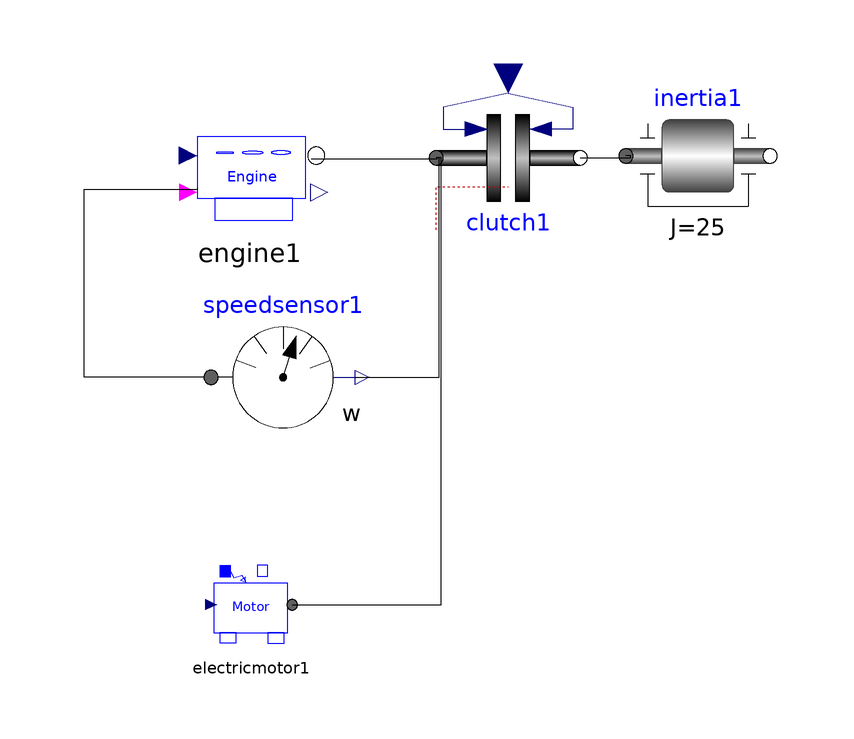

Above is the diagram view of the following Modelica model: its components placed by their Placement annotations and its connect equations drawn as lines.

model EngineClutchTest
  Modelica.Mechanics.Rotational.Components.Inertia inertia1(J = 25, w(start = 150)) annotation(Placement(visible = true, transformation(origin = {46.8217,15.1938}, extent = {{-12,-12},{12,12}}, rotation = 0)));
  Modelica.Mechanics.Rotational.Components.Clutch clutch1 annotation(Placement(visible = true, transformation(origin = {15.1938,14.8837}, extent = {{-12,-12},{12,12}}, rotation = 0)));
  Engine engine1 annotation(Placement(visible = true, transformation(origin = {-27.907,14.5736}, extent = {{-12,-12},{12,12}}, rotation = 0)));
  Modelica.Mechanics.Rotational.Sensors.SpeedSensor speedsensor1 annotation(Placement(visible = true, transformation(origin = {-22.3256,-21.7054}, extent = {{12,12},{-12,-12}}, rotation = -180)));
  ElectricMotor electricmotor1 annotation(Placement(visible = true, transformation(origin = {-27.5969,-60.4651}, extent = {{-7.45106,-7.45106},{7.45106,7.45106}}, rotation = 0)));
equation
  connect(electricmotor1.flange_a,clutch1.flange_a) annotation(Line(points = {{-20.8037,-59.6059},{4.03101,-59.6059},{4.03101,14.8837},{3.1938,14.8837}}));
  connect(speedsensor1.w,engine1.Speed) annotation(Line(points = {{-35.5256,-21.7054},{-55.5039,-21.7054},{-55.5039,9.6124},{-36.5677,9.6124},{-36.5677,9.96323}}));
  connect(speedsensor1.flange,clutch1.flange_a) annotation(Line(points = {{-10.3256,-21.7054},{3.72093,-21.7054},{3.72093,14.8837},{3.1938,14.8837}}));
  connect(engine1.flange_b,clutch1.flange_a) annotation(Line(points = {{-17.652,14.7029},{3.41085,14.7029},{3.41085,14.8837},{3.1938,14.8837}}));
  connect(clutch1.flange_b,inertia1.flange_a) annotation(Line(points = {{27.1938,14.8837},{35.6589,14.8837},{35.6589,15.1938},{34.8217,15.1938}}));
end EngineClutchTest;